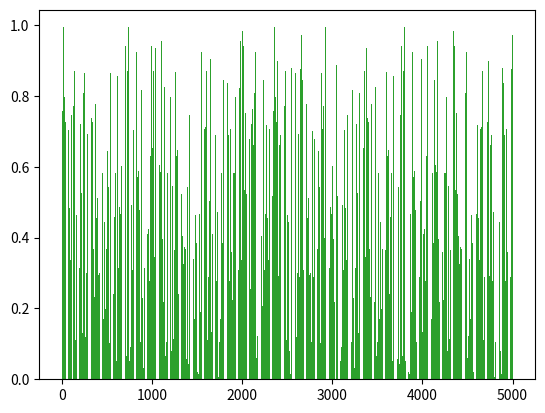

This chart was generated by the following Python code:
import matplotlib.pyplot as plt
import math

ranges = [100, 1000, 5000]
for r in ranges:
    z1 = [12, 7]
    z2 = [3, 5]
    z3 = [2, 7]
    u1 = [12/16, 7/16]
    u2 = [3/17, 5/17]
    u3 = [2/15, 7/15]
    u = []
    for i in range(2, r):
        z1.append((13*z1[i-1] + 11*z1[i-2] + 3) % 16)
        z2.append((12*(z2[i-1])**2 + 13*z2[i-2]) % 17)
        z3.append((z3[1-1]**3 + z3[i-2]**2) % 15)
        u1.append(z1[i]/16)
        u2.append(z2[i]/17)
        u3.append(z3[i]/15)

    for i in range(r):
        xx = u1[i]+u2[i]+u3[i]
        xx = math.modf(xx)
        u.append(xx[0])
    print(u)
    plt.bar(range(r), u)
    plt.show()
